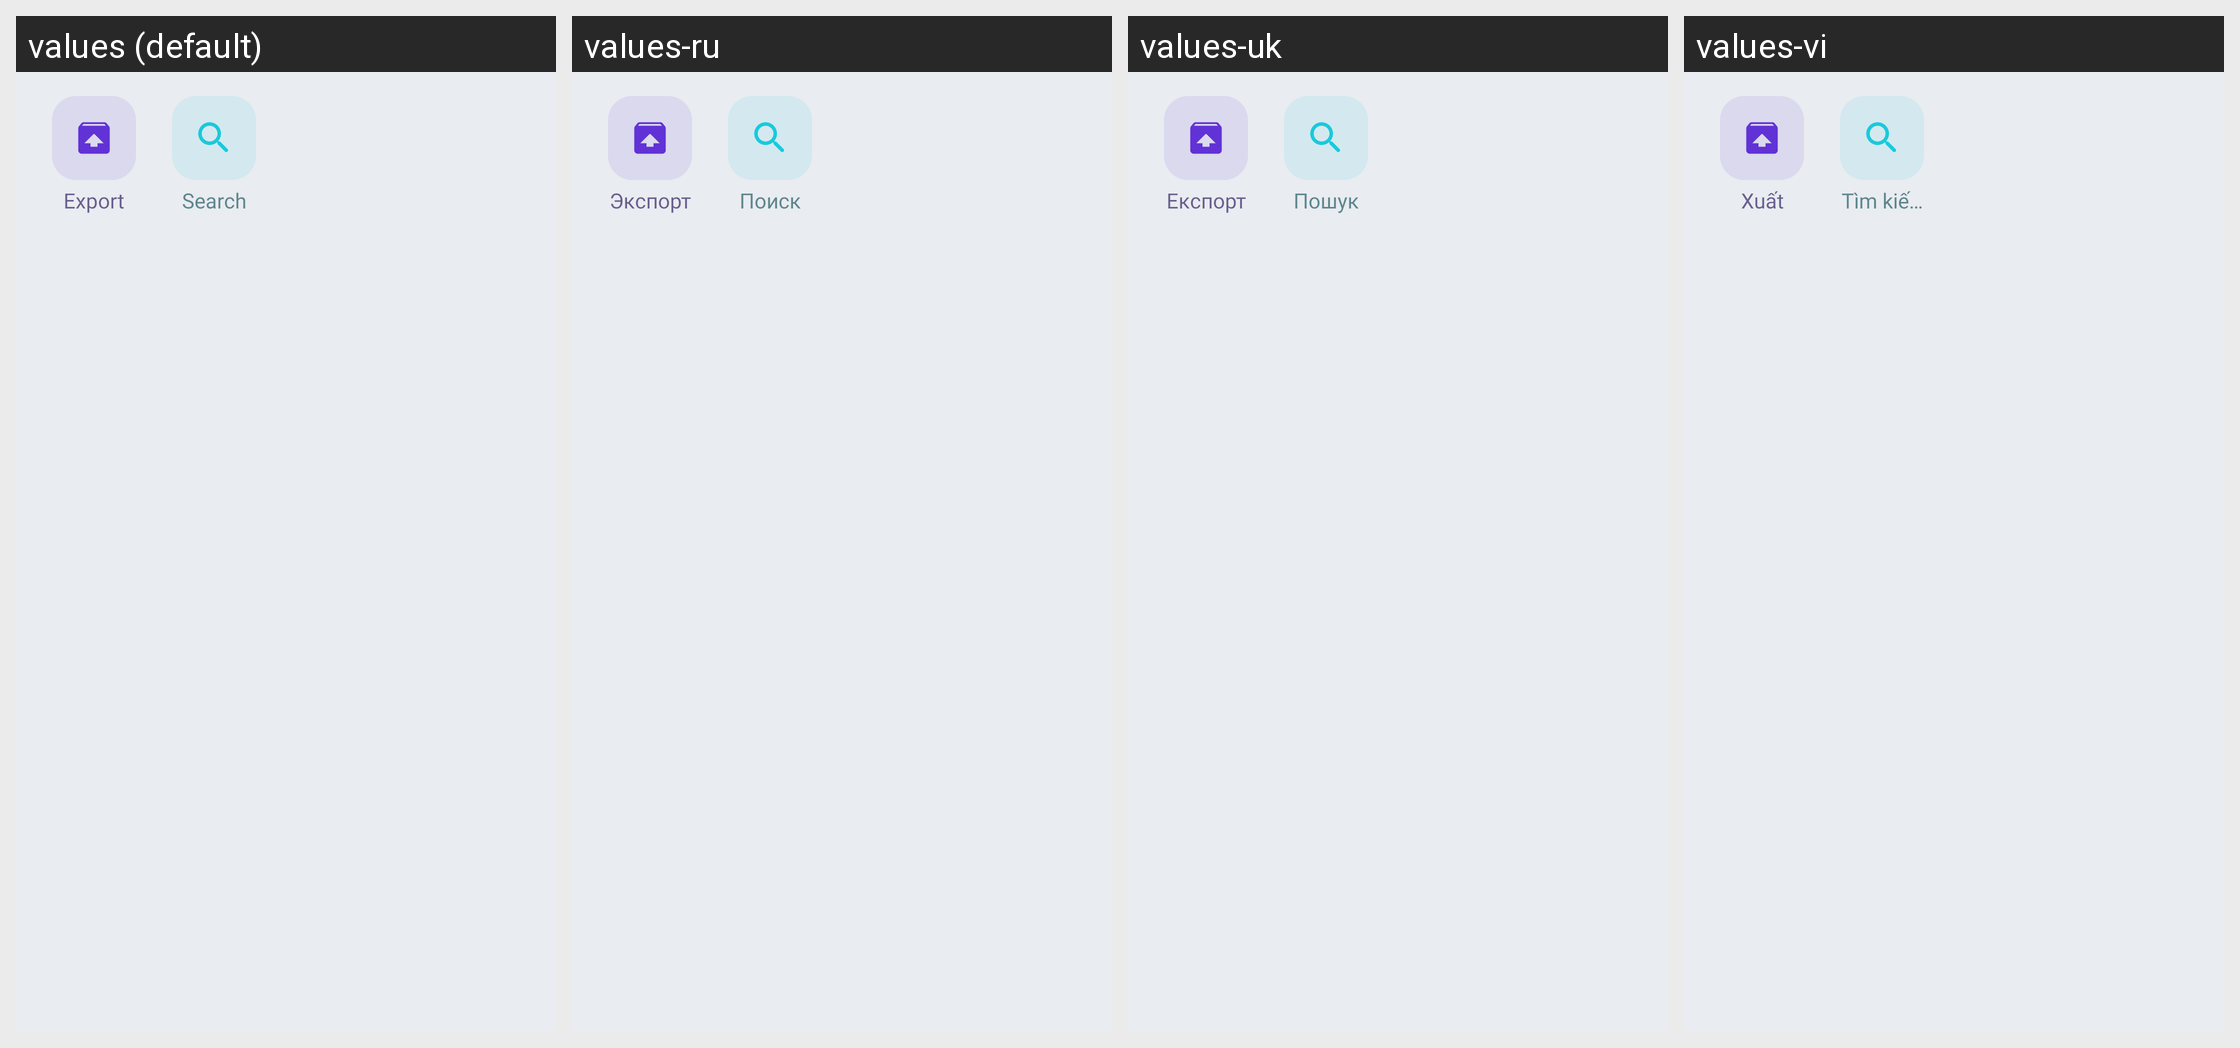

This grid shows one Android layout under several languages. Give, for every string resource on the screen, its name, the default text and each shown locale's text.
Android screen res/layout/toolbar_deck_content.xml rendered under 4 locales, left to right: values (default), values-ru, values-uk, values-vi. Device: Nexus 5 (rendered at 1080×1920; each locale shown at half size, 540×960, under a caption strip naming it); theme AppTheme.
Other locales in the repository, not shown: values-cs, values-de, values-el, values-es, values-eu, values-fr, values-hi, values-in, values-it, values-ne, values-nl, values-pl, values-pt-rBR, values-pt-rPT, values-tr, values-zh-rCN.
Strings drawn on this screen, with the default value and each locale's value (text and hints the layout hard-codes, and strings that could not be matched under every locale, appear in the picture but are not listed):

button_export
  values: Export
  values-ru: Экспорт
  values-uk: Експорт
  values-vi: Xuất

button_search
  values: Search
  values-ru: Поиск
  values-uk: Пошук
  values-vi: Tìm kiếm
